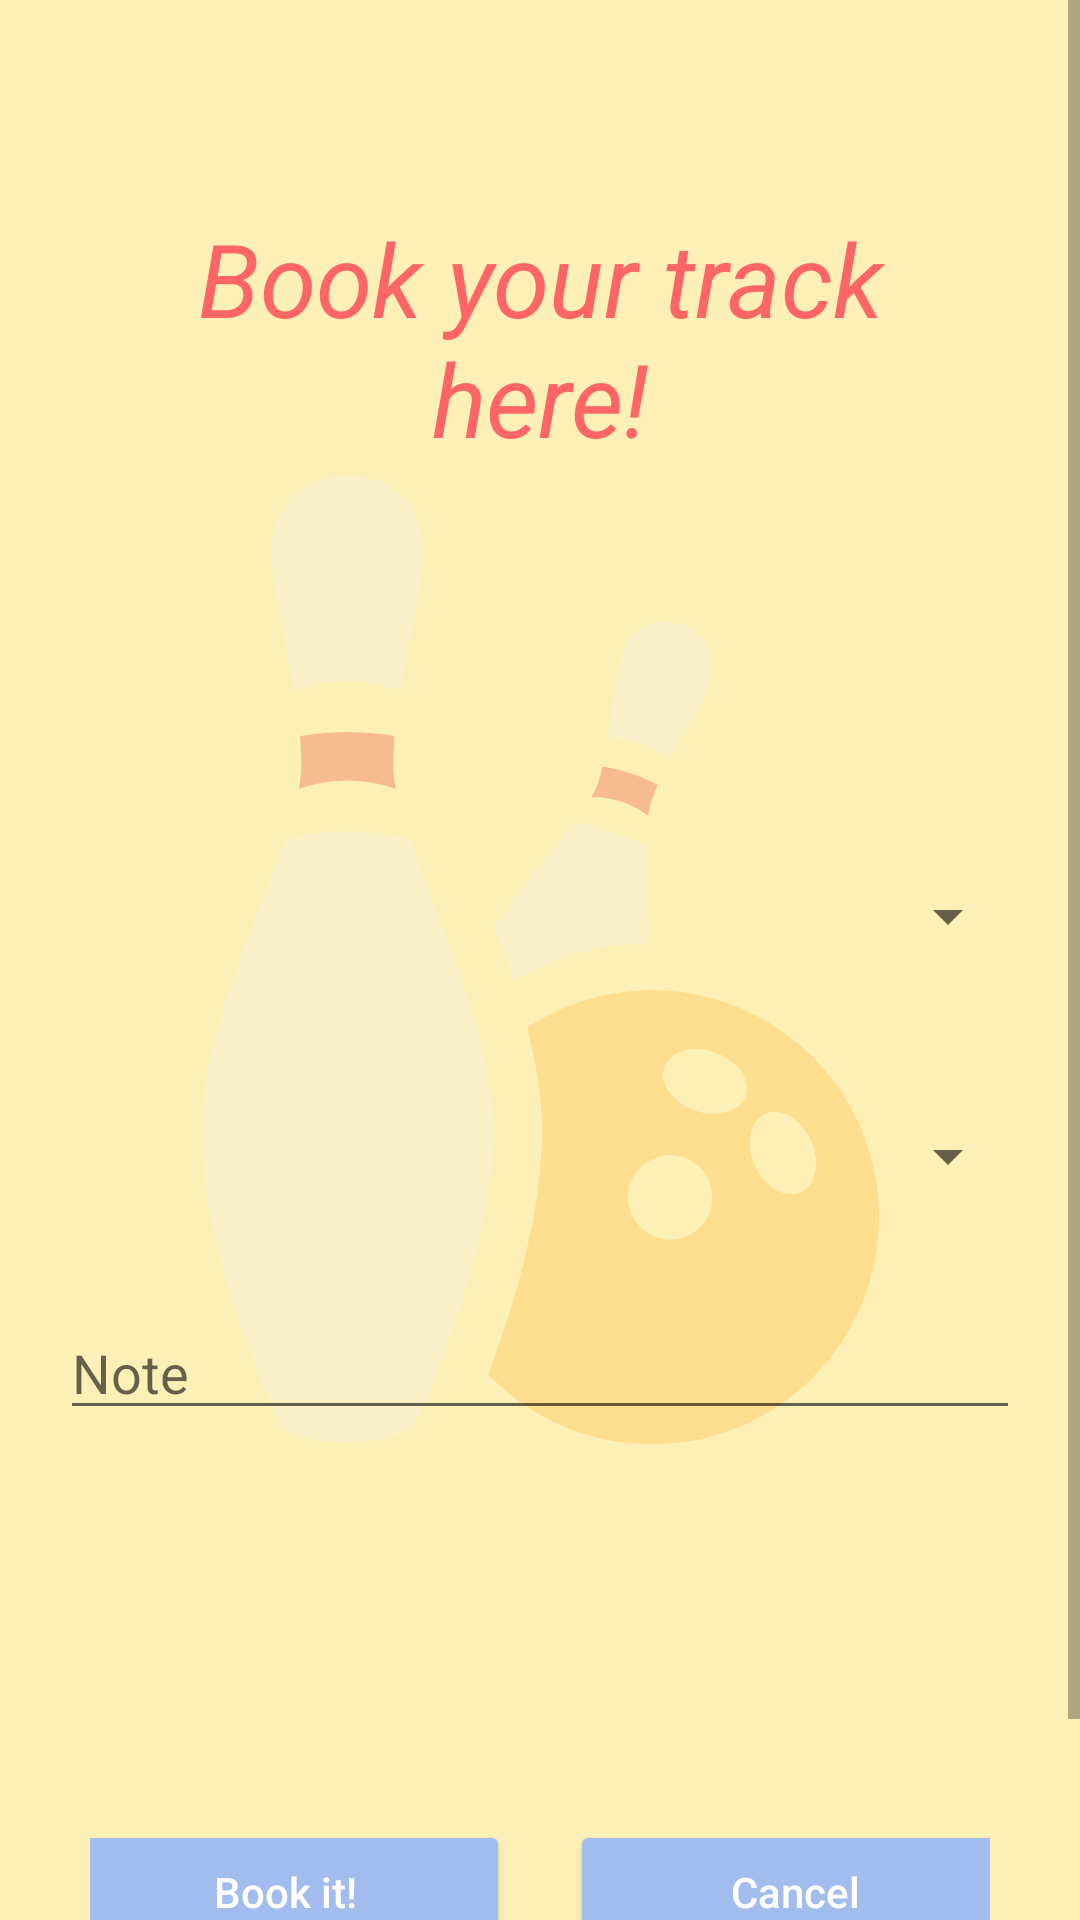

Reconstruct the res/layout file that produces this screen, plus the resources it refers to.
<!-- AndroidManifest.xml: application theme Theme.Strike_Scheduler.NoActionBar -->
<!-- res/layout/activity_booking.xml -->
<?xml version="1.0" encoding="utf-8"?>
<androidx.constraintlayout.widget.ConstraintLayout xmlns:android="http://schemas.android.com/apk/res/android"
    xmlns:app="http://schemas.android.com/apk/res-auto"
    xmlns:tools="http://schemas.android.com/tools"
    android:layout_width="match_parent"
    android:layout_height="match_parent"
    tools:context=".BookingActivity"
    android:background="@color/yellow"
    android:fontFamily="times">

    <ImageView
        android:id="@id/background_picture"
        android:layout_width="match_parent"
        android:layout_height="match_parent"
        android:padding="150dp"
        android:scaleType="centerCrop"
        android:alpha="0.3"
        android:src="@drawable/pin" />

    <ScrollView
        android:layout_width="match_parent"
        android:layout_height="match_parent" >

        <LinearLayout
            android:layout_width="match_parent"
            android:layout_height="wrap_content"
            android:orientation="vertical">

            <TextView
                android:layout_width="match_parent"
                android:layout_height="match_parent"
                android:layout_marginLeft="20dp"
                android:layout_marginTop="50dp"
                android:layout_marginRight="20dp"
                android:layout_marginBottom="100dp"
                android:padding="20dp"
                android:text="Book your track here!"
                android:textAlignment="center"
                android:textColor="@color/rose"
                android:textSize="34sp"
                android:textStyle="italic" />

            <Spinner
                android:id="@+id/spinner_appointment_duration"
                android:layout_width="match_parent"
                android:layout_height="match_parent"
                android:layout_marginLeft="20dp"
                android:layout_marginRight="20dp"
                android:layout_marginBottom="20dp"
                android:padding="30dp"
                android:spinnerMode="dropdown"
                android:textAlignment="center" />

            <Spinner
                android:id="@+id/spinner_appointment_start_hour"
                android:layout_width="match_parent"
                android:layout_height="match_parent"
                android:layout_marginLeft="20dp"
                android:layout_marginRight="20dp"
                android:layout_marginBottom="20dp"
                android:padding="30dp"
                android:textAlignment="center" />

            <EditText
                android:id="@+id/note"
                android:layout_width="match_parent"
                android:layout_height="match_parent"
                android:layout_marginLeft="20dp"
                android:layout_marginRight="20dp"
                android:layout_marginBottom="20dp"
                android:hint="@string/note"
                android:inputType="textMultiLine"
                android:maxLines="3" />

        <LinearLayout
            android:layout_width="match_parent"
            android:layout_height="match_parent"
            android:layout_marginLeft="20dp"
            android:layout_marginTop="100dp"
            android:layout_marginRight="20dp"
            android:layout_marginBottom="50dp"
            android:gravity="center"
            android:orientation="horizontal"
            android:padding="10dp">

                <Button
                    android:id="@+id/booking_button"
                    android:layout_width="150dp"
                    android:layout_height="wrap_content"
                    android:layout_marginRight="10dp"
                    android:backgroundTint="@color/blue"
                    android:textColorHint="@color/white"
                    android:hint="Book it!"
                    android:onClick="booking"
                    />

                <Button
                    android:id="@+id/cancel_button"
                    android:layout_width="150dp"
                    android:layout_height="wrap_content"
                    android:layout_marginLeft="10dp"
                    android:backgroundTint="@color/blue"
                    android:textColorHint="@color/white"
                    android:hint="Cancel"
                    android:onClick="cancel"
                    />

            </LinearLayout>

        </LinearLayout>

    </ScrollView>

</androidx.constraintlayout.widget.ConstraintLayout>
<!-- resources referenced by this layout -->
<resources>
  <color name="blue">#A3BCEE</color>
  <color name="rose">#FE6666</color>
  <color name="white">#FFFFFFFF</color>
  <color name="yellow">#FDF0B7</color>
  <!-- drawable pin: png bitmap (drawable, 34710 bytes) -->
  <string name="note">Note</string>
  <style name="Theme.Strike_Scheduler.NoActionBar">
          <item name="windowActionBar">false</item>
          <item name="windowNoTitle">true</item>
      </style>
</resources>
